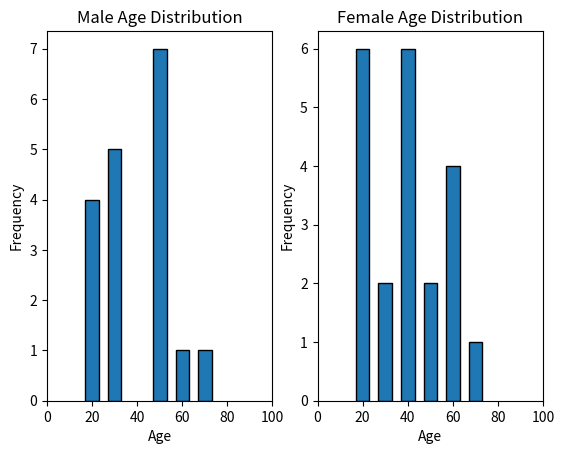

Source code (Python):
# -*- coding: utf-8 -*-
"""
Created on Wed Apr 10 21:56:47 2024

[redacted]
"""


import matplotlib.pyplot as plt
from collections import Counter
male_age = [53,51,71,31,33,39,52,27,54,30,64,26,21,54,52,20,59,32]
female_age = [53,65,68,21,75,46,24,63,61,24,49,41,39,40,25,54,42,32,48,23,23]

counter_male = Counter(min(male_ages // 10 * 10, 90) for male_ages in male_age)
counter_female = Counter(min(female_ages // 10 * 10, 90) for female_ages in female_age)

plt.subplot(1, 2, 1)
plt.bar(counter_male.keys(), counter_male.values(), width=6, edgecolor="black")
plt.title('Male Age Distribution')
plt.xlabel('Age')
plt.ylabel('Frequency')
plt.xticks([20*i for i in range(6)])

plt.subplot(1, 2, 2)
plt.bar(counter_female.keys(), counter_female.values(), width=6, edgecolor="black")
plt.title('Female Age Distribution')
plt.xlabel('Age')
plt.ylabel('Frequency')
plt.xticks([20*i for i in range(6)])

plt.show()